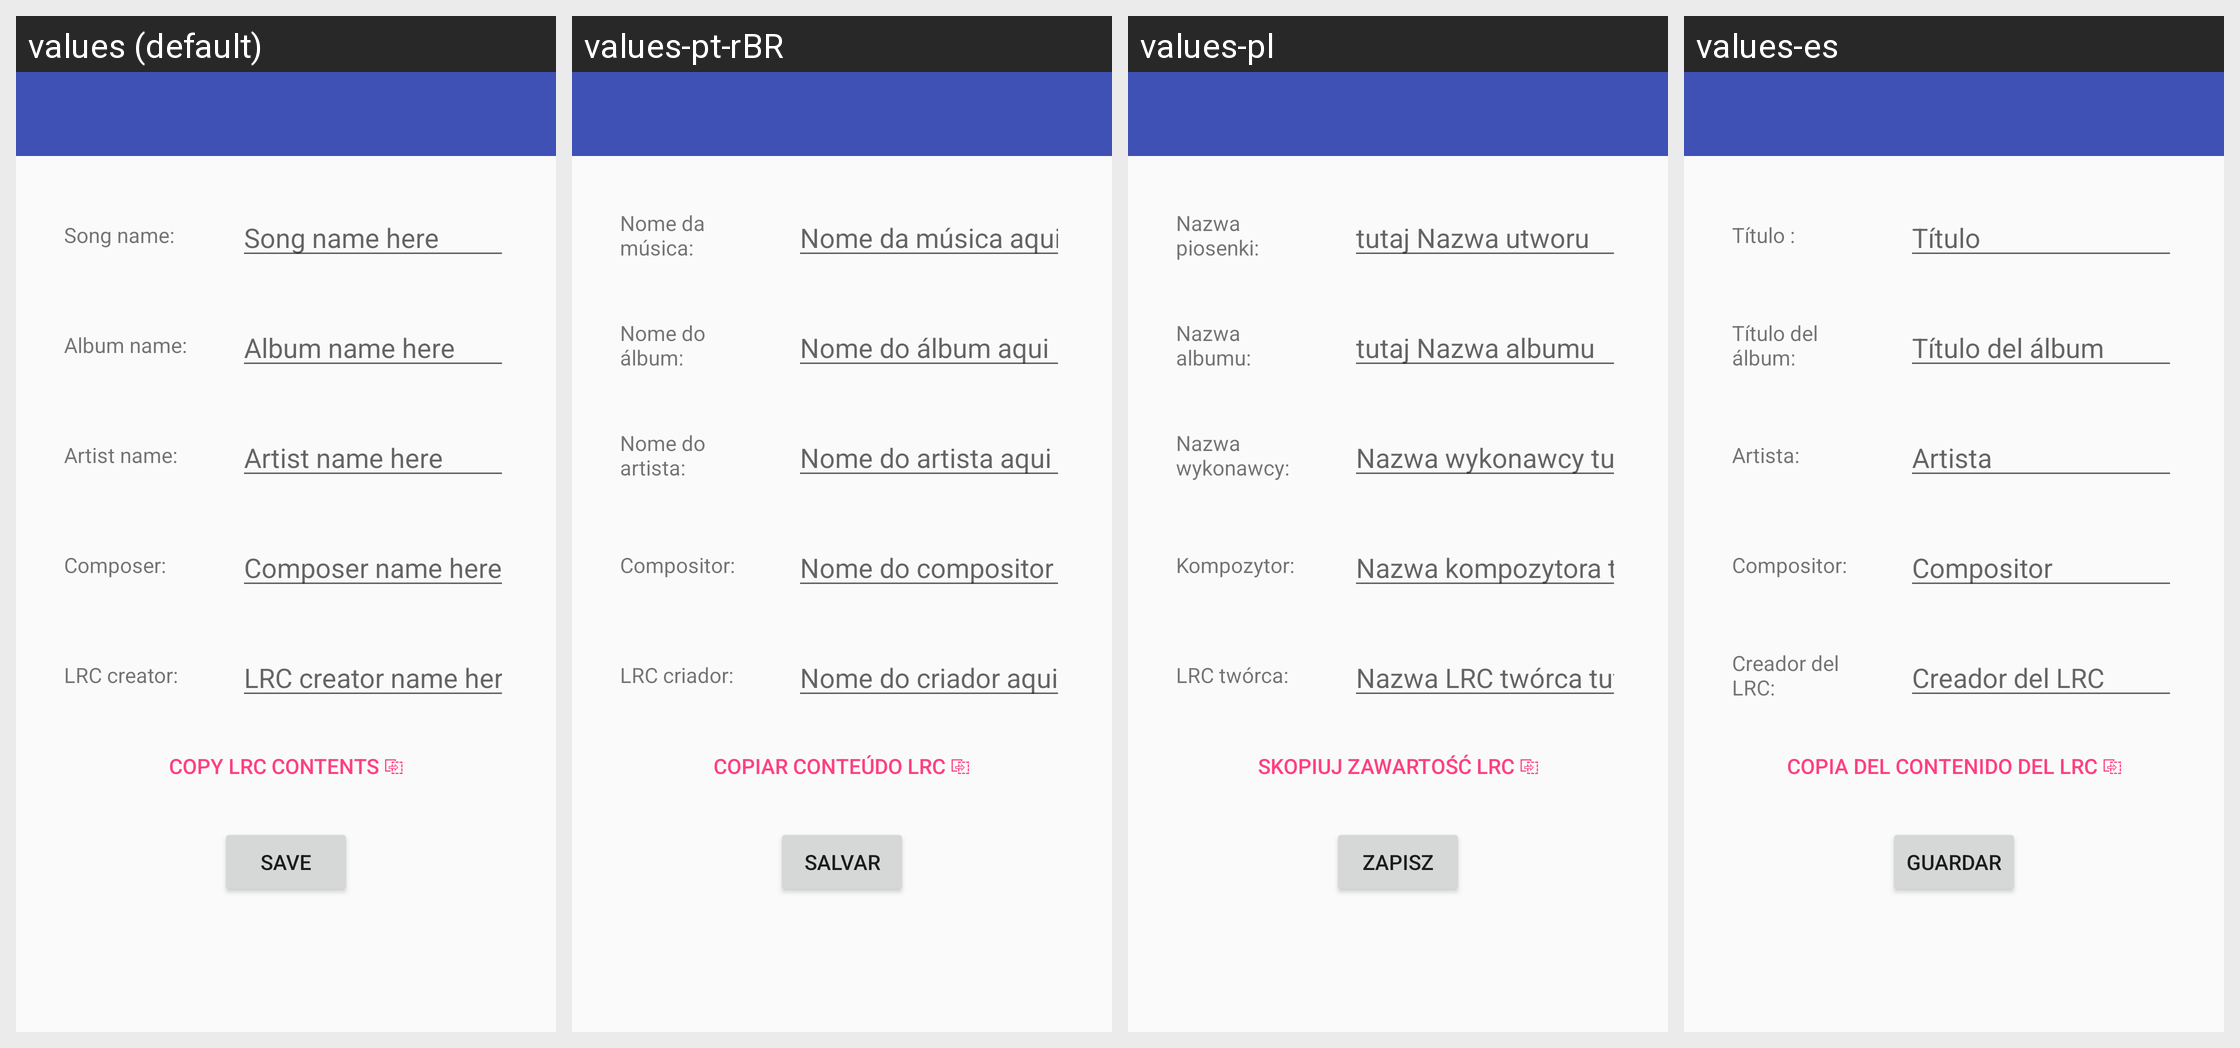

For this localized Android screen grid, give each drawn string resource with its value in every locale shown.
Android screen res/layout/activity_finalize.xml rendered under 4 locales, left to right: values (default), values-pt-rBR, values-pl, values-es. Device: Nexus 5 (rendered at 1080×1920; each locale shown at half size, 540×960, under a caption strip naming it); theme AppTheme.
Other locales in the repository, not shown: values-de, values-fr, values-in, values-zh-rCN, values-zh-rTW.
Strings drawn on this screen, with the default value and each locale's value (text and hints the layout hard-codes, and strings that could not be matched under every locale, appear in the picture but are not listed):

song_name_prompt
  values: Song name:
  values-pt-rBR: Nome da música:
  values-pl: Nazwa piosenki:
  values-es: Título :

song_name_hint
  values: Song name here
  values-pt-rBR: Nome da música aqui
  values-pl: tutaj Nazwa utworu
  values-es: Título

album_name_prompt
  values: Album name:
  values-pt-rBR: Nome do álbum:
  values-pl: Nazwa albumu:
  values-es: Título del álbum:

album_name_hint
  values: Album name here
  values-pt-rBR: Nome do álbum aqui
  values-pl: tutaj Nazwa albumu
  values-es: Título del álbum

artist_name_prompt
  values: Artist name:
  values-pt-rBR: Nome do artista:
  values-pl: Nazwa wykonawcy:
  values-es: Artista:

artist_name_hint
  values: Artist name here
  values-pt-rBR: Nome do artista aqui
  values-pl: Nazwa wykonawcy tutaj
  values-es: Artista

composer_prompt
  values: Composer:
  values-pt-rBR: Compositor:
  values-pl: Kompozytor:
  values-es: Compositor:

composer_name_hint
  values: Composer name here
  values-pt-rBR: Nome do compositor aqui
  values-pl: Nazwa kompozytora tutaj
  values-es: Compositor

creator_name_prompt
  values: LRC creator:
  values-pt-rBR: LRC criador:
  values-pl: LRC twórca:
  values-es: Creador del LRC:

creator_name_hint
  values: LRC creator name here
  values-pt-rBR: Nome do criador aqui
  values-pl: Nazwa LRC twórca tutaj
  values-es: Creador del LRC

copy_lrc_contents
  values: Copy LRC contents ⎘
  values-pt-rBR: Copiar conteúdo LRC ⎘
  values-pl: Skopiuj zawartość LRC ⎘
  values-es: Copia del contenido del LRC ⎘

save
  values: Save
  values-pt-rBR: Salvar
  values-pl: Zapisz
  values-es: Guardar
